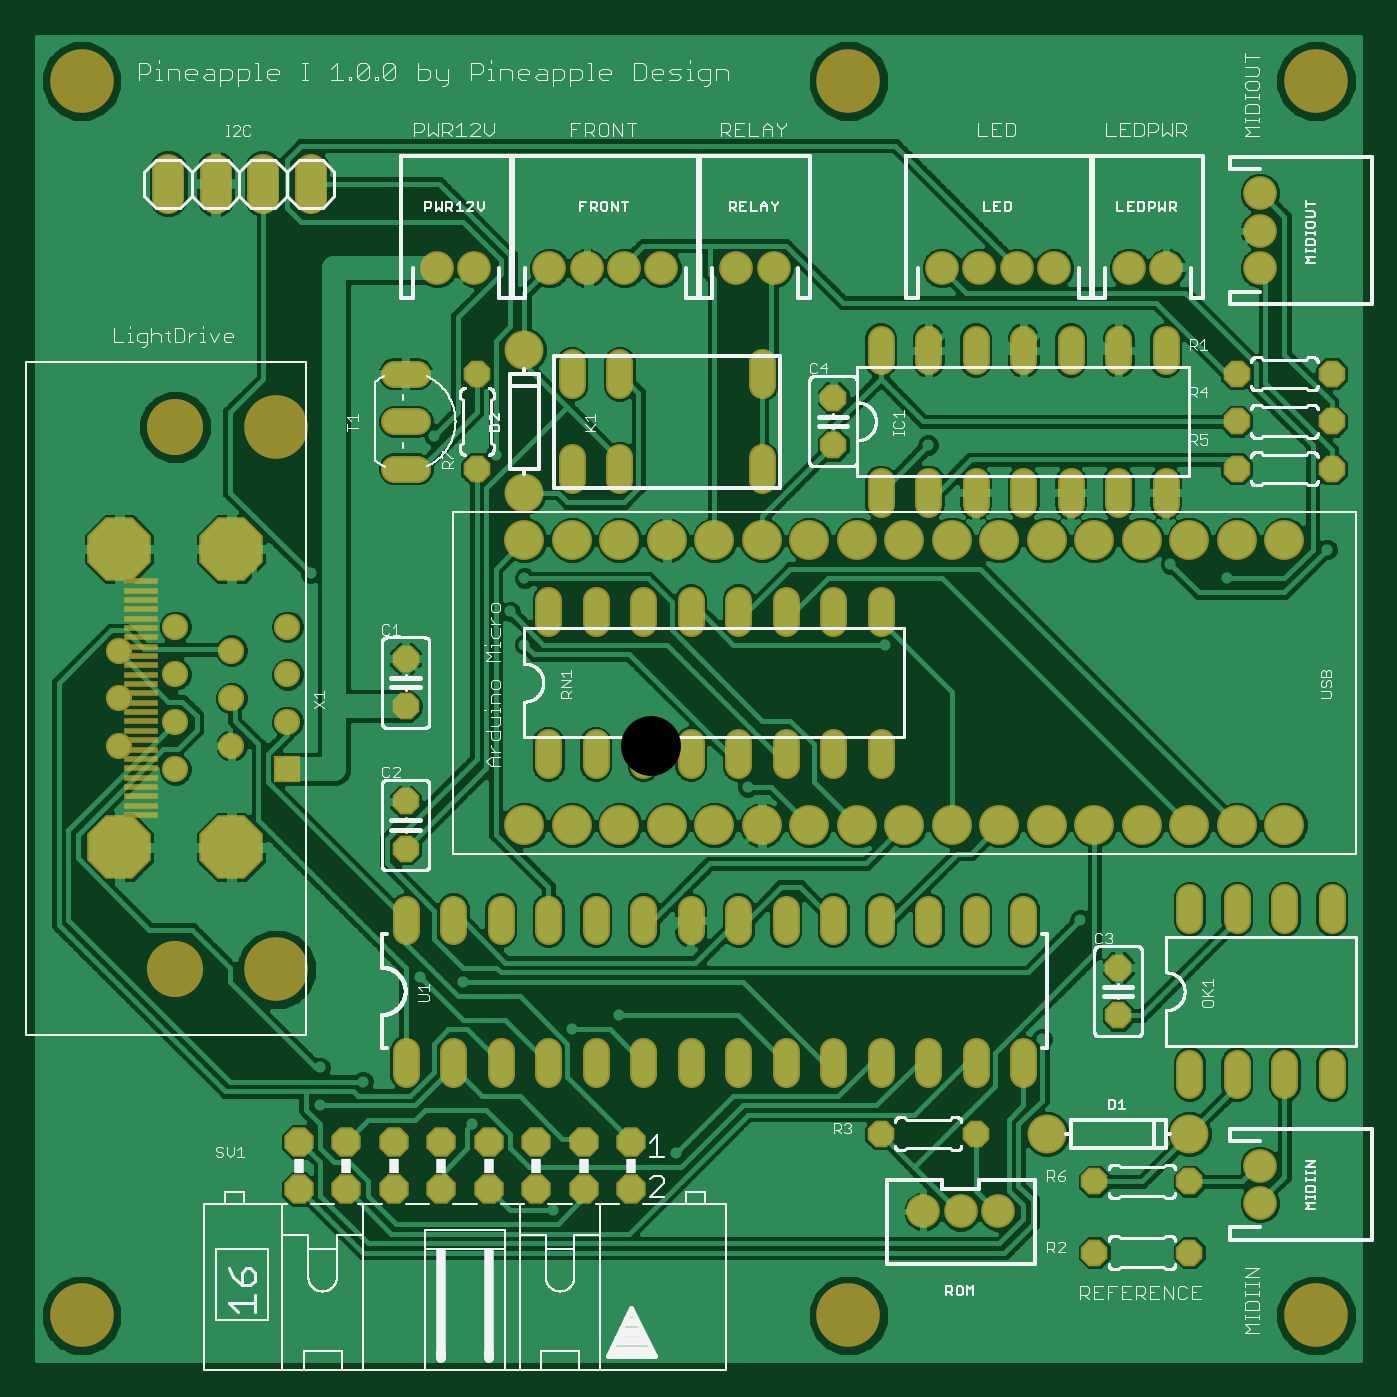
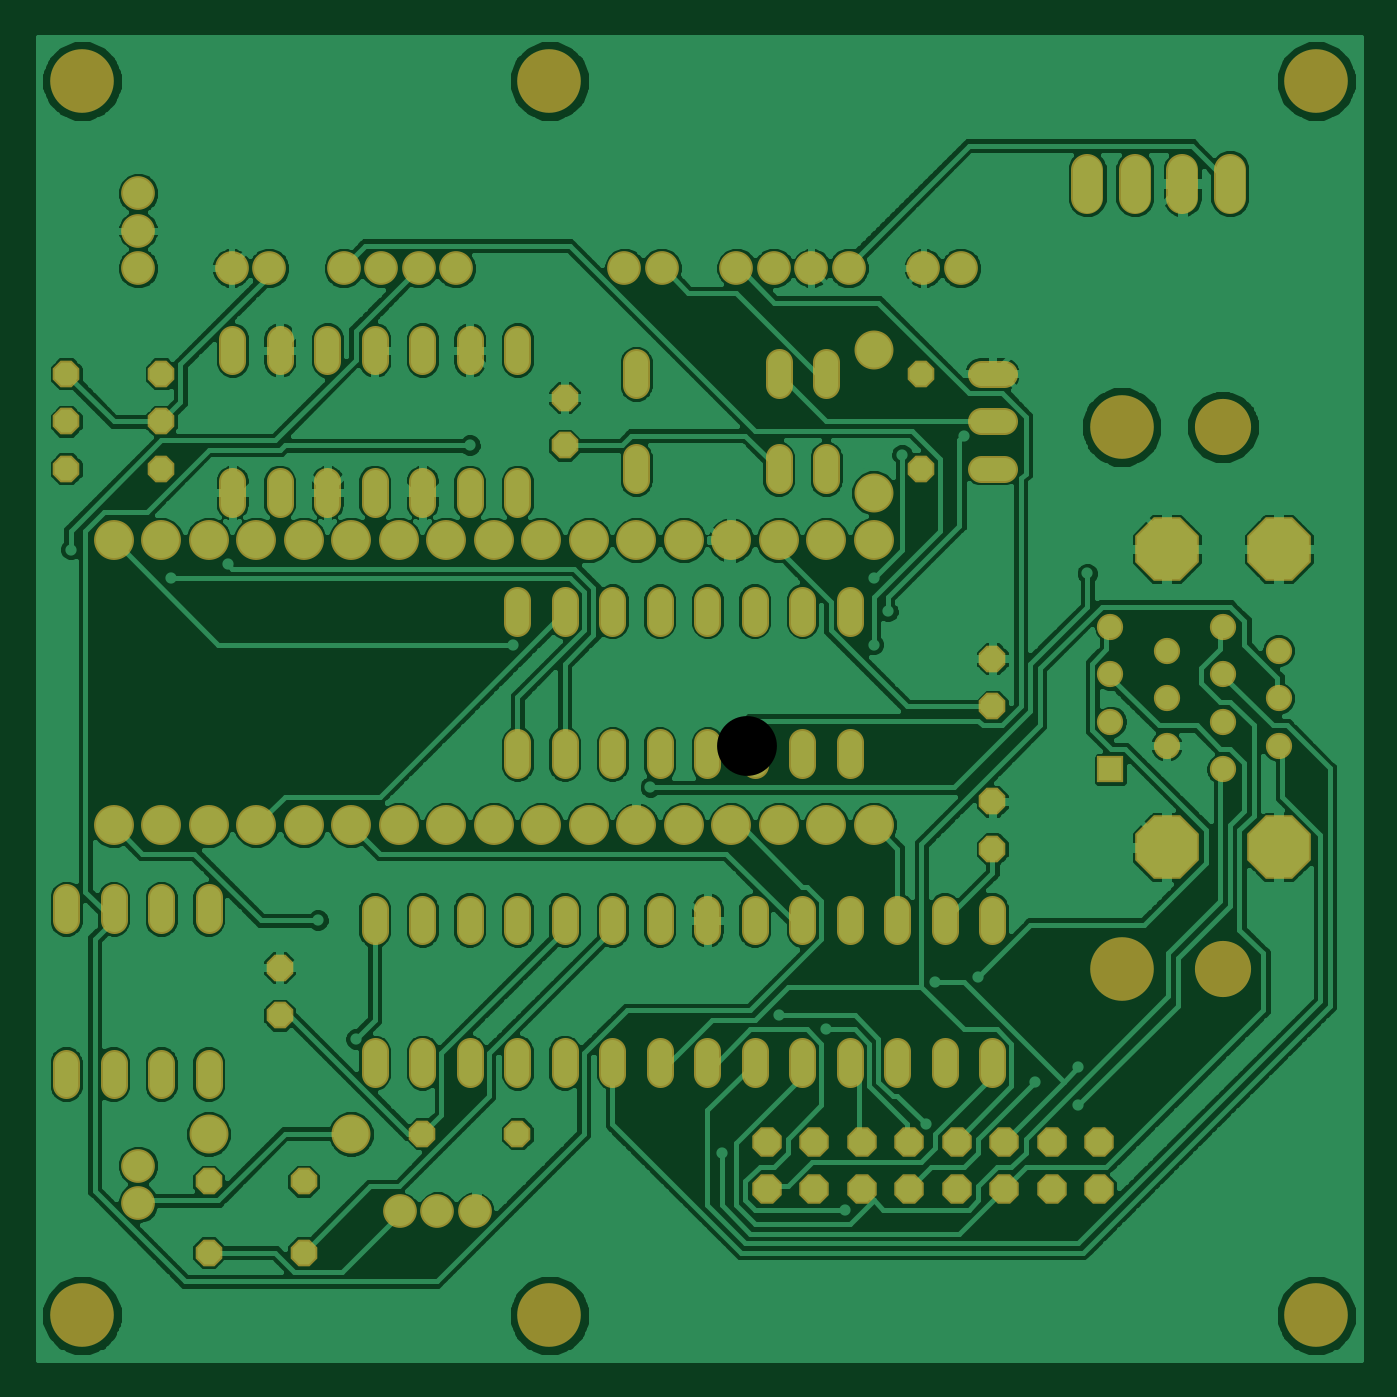
Circuit board: 6 layer files. Board 70.7 x 70.7 mm.
- top_copper: p1-001.cmp (171180 bytes)
- drill: p1-001.drd (3482 bytes)
- top_silk: p1-001.plc (78194 bytes)
- bottom_copper: p1-001.sol (175357 bytes)
- top_mask: p1-001.stc (6926 bytes)
- bottom_mask: p1-001.sts (6349 bytes)

=== top_copper: p1-001.cmp (171180 bytes, source omitted) ===
=== drill: p1-001.drd ===
%
M48
M72
T01C0.01181
T02C0.02756
T03C0.03150
T04C0.03200
T05C0.03543
T06C0.03600
T07C0.04000
T08C0.04331
T09C0.08661
T10C0.11024
T11C0.12598
%
T01
X63500Y57500
X63500Y65500
X72500Y62500
X95500Y53500
X112500Y35500
X138500Y47500
X116500Y73500
X126500Y76500
X93500Y83500
X84500Y84500
X106500Y154500
X103500Y161500
X106500Y168500
X100500Y194500
X87500Y198500
X61500Y169500
X153500Y124500
X182500Y154500
X191500Y196500
X242500Y171500
X254500Y168500
X275500Y174500
X223500Y96500
X215500Y71500
T02
X206224Y35161
X198350Y35161
X190476Y35161
X261343Y36933
X261343Y44807
X261343Y233783
X261343Y241657
X261343Y249531
X241657Y233783
X233783Y233783
X218035Y233783
X210161Y233783
X202287Y233783
X194413Y233783
X158980Y233783
X151106Y233783
X135358Y233783
X127484Y233783
X119610Y233783
X111736Y233783
X95988Y233783
X88114Y233783
T03
X56618Y158232
X56618Y148232
X56618Y138232
X56618Y128232
X44807Y133232
X44807Y143232
X44807Y153232
X32996Y148232
X32996Y138232
X32996Y128232
X21185Y133232
X21185Y143232
X21185Y153232
X32996Y158232
T04
X81500Y151500
X81500Y141500
X81500Y121500
X81500Y111500
X81500Y96500
X91500Y96500
X101500Y96500
X111500Y96500
X121500Y96500
X131500Y96500
X141500Y96500
X151500Y96500
X161500Y96500
X171500Y96500
X181500Y96500
X191500Y96500
X201500Y96500
X211500Y96500
X231500Y86500
X231500Y76500
X246500Y66500
X256500Y66500
X266500Y66500
X276500Y66500
X276500Y96500
X266500Y96500
X256500Y96500
X246500Y96500
X211500Y66500
X201500Y66500
X191500Y66500
X181500Y66500
X171500Y66500
X161500Y66500
X151500Y66500
X141500Y66500
X131500Y66500
X121500Y66500
X111500Y66500
X101500Y66500
X91500Y66500
X81500Y66500
X111500Y131500
X121500Y131500
X131500Y131500
X141500Y131500
X151500Y131500
X161500Y131500
X171500Y131500
X181500Y131500
X181500Y161500
X171500Y161500
X161500Y161500
X151500Y161500
X141500Y161500
X131500Y161500
X121500Y161500
X111500Y161500
X116500Y191500
X126500Y191500
X126500Y211500
X116500Y211500
X96500Y211500
X81500Y211500
X81500Y201500
X81500Y191500
X96500Y191500
X156500Y191500
X171500Y196500
X171500Y206500
X181500Y216500
X191500Y216500
X201500Y216500
X211500Y216500
X221500Y216500
X231500Y216500
X241500Y216500
X256500Y211500
X256500Y201500
X256500Y191500
X241500Y186500
X231500Y186500
X221500Y186500
X211500Y186500
X201500Y186500
X191500Y186500
X181500Y186500
X156500Y211500
X276500Y211500
X276500Y201500
X276500Y191500
X201500Y51500
X181500Y51500
X226500Y41500
X226500Y26500
X246500Y26500
X246500Y41500
T05
X246500Y51500
X216500Y51500
X106500Y186500
X106500Y216500
T06
X109020Y49807
X119020Y49807
X129020Y49807
X129020Y39807
X119020Y39807
X109020Y39807
X99020Y39807
X89020Y39807
X89020Y49807
X99020Y49807
X79020Y49807
X69020Y49807
X69020Y39807
X79020Y39807
X59020Y39807
X59020Y49807
T07
X61500Y251500
X51500Y251500
X41500Y251500
X31500Y251500
T08
X106500Y176500
X116500Y176500
X126500Y176500
X136500Y176500
X146500Y176500
X156500Y176500
X166500Y176500
X176500Y176500
X186500Y176500
X196500Y176500
X206500Y176500
X216500Y176500
X226500Y176500
X236500Y176500
X246500Y176500
X256500Y176500
X266500Y176500
X266500Y116500
X256500Y116500
X246500Y116500
X236500Y116500
X226500Y116500
X216500Y116500
X206500Y116500
X196500Y116500
X186500Y116500
X176500Y116500
X166500Y116500
X156500Y116500
X146500Y116500
X136500Y116500
X126500Y116500
X116500Y116500
X106500Y116500
T09
X44807Y111854
X21185Y111854
X21185Y174610
X44807Y174610
T10
X32996Y200319
X32996Y86146
T11
X13311Y13311
X54256Y86146
X54256Y200319
X13311Y273154
X174728Y273154
X273154Y273154
X273154Y13311
X174728Y13311
M30

=== top_silk: p1-001.plc (78194 bytes, source omitted) ===
=== bottom_copper: p1-001.sol (175357 bytes, source omitted) ===
=== top_mask: p1-001.stc (6926 bytes, source omitted) ===
=== bottom_mask: p1-001.sts (6349 bytes, source omitted) ===
